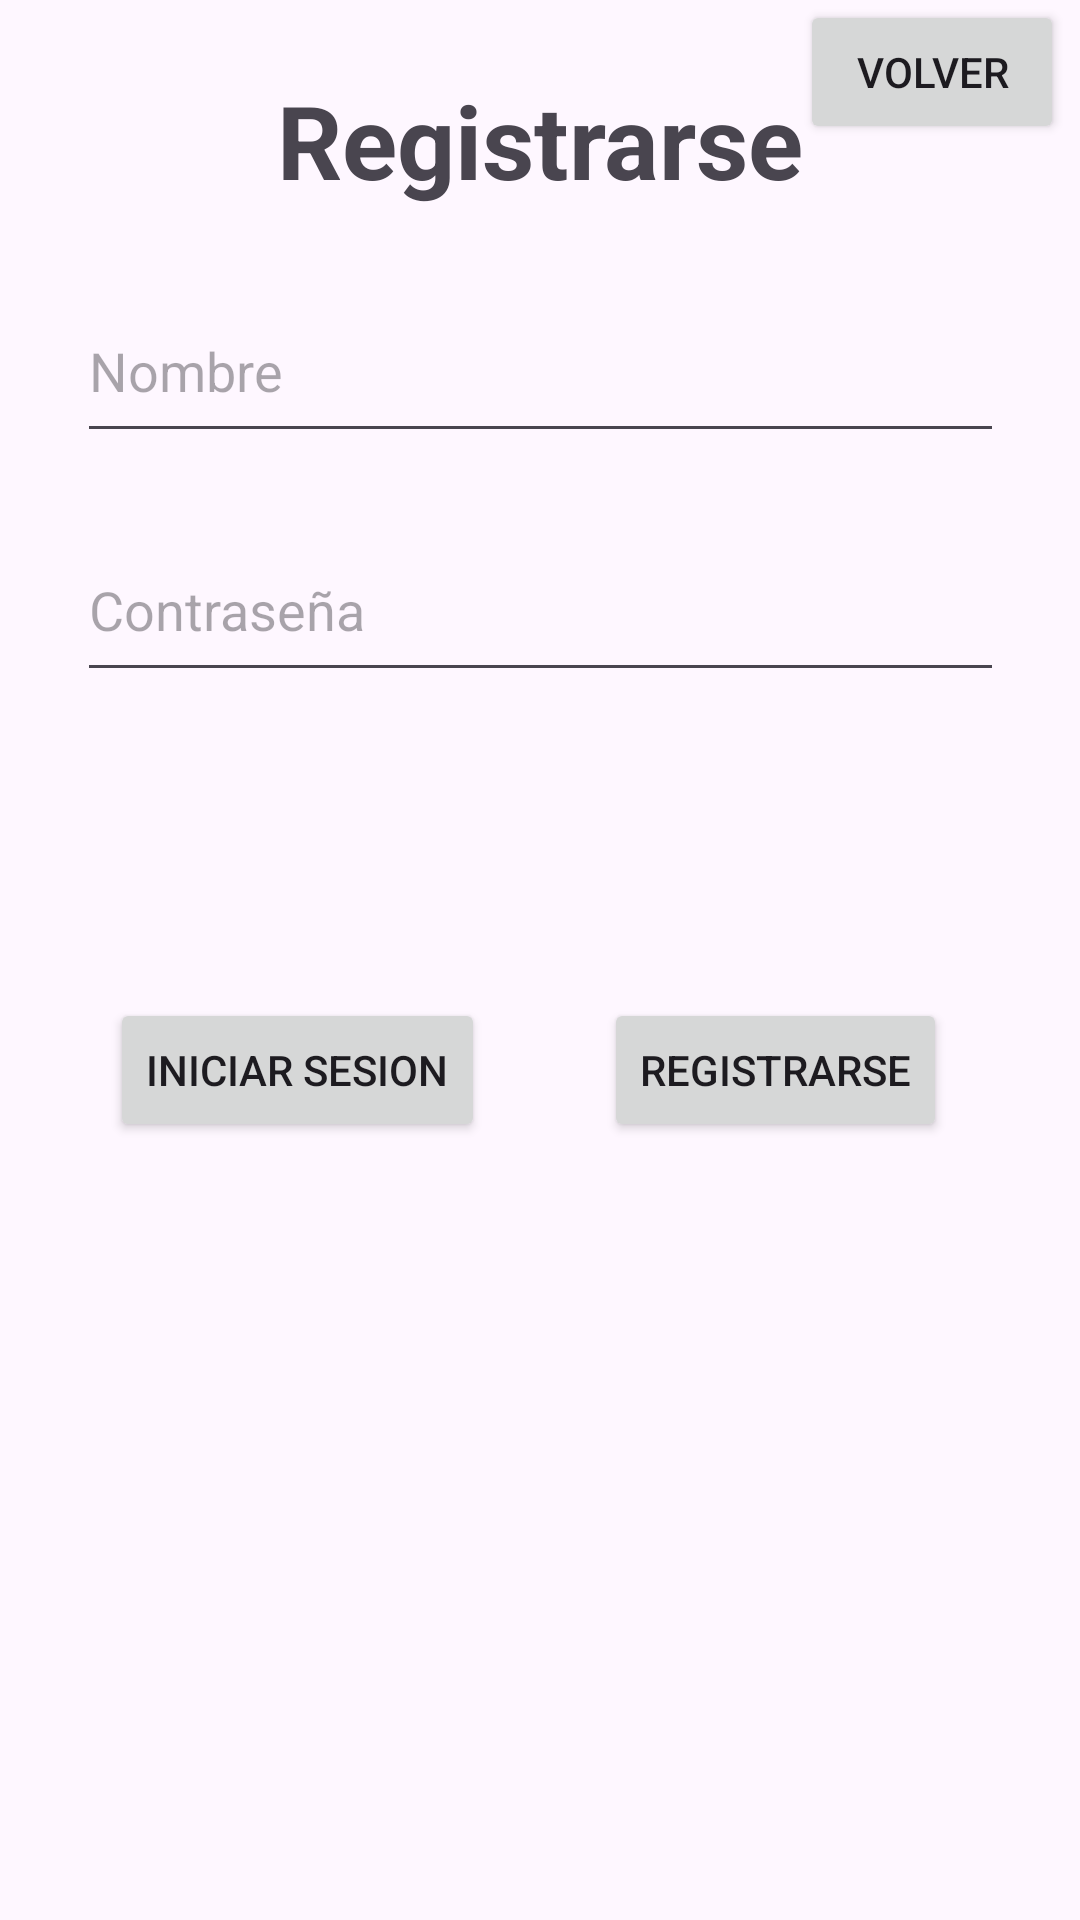

The Android layout XML behind this screen, and the referenced resources:
<!-- AndroidManifest.xml: application theme Theme.Jueguitos -->
<!-- res/layout/activity_registro.xml -->
<?xml version="1.0" encoding="utf-8"?>
<androidx.constraintlayout.widget.ConstraintLayout xmlns:android="http://schemas.android.com/apk/res/android"
    xmlns:app="http://schemas.android.com/apk/res-auto"
    xmlns:tools="http://schemas.android.com/tools"
    android:id="@+id/main"
    android:layout_width="match_parent"
    android:layout_height="match_parent"
    tools:context=".Usuarios.Registro">

    <Button
        android:id="@+id/volver"
        android:layout_width="wrap_content"
        android:layout_height="wrap_content"
        android:text="Volver"
        app:layout_constraintBottom_toBottomOf="parent"
        app:layout_constraintEnd_toEndOf="parent"
        app:layout_constraintHorizontal_bias="0.98"
        app:layout_constraintStart_toStartOf="parent"
        app:layout_constraintTop_toTopOf="parent"
        app:layout_constraintVertical_bias="0.0" />

    <EditText
        android:id="@+id/contraseña"
        android:layout_width="309dp"
        android:layout_height="58dp"
        android:ems="10"
        android:hint="Contraseña"
        android:inputType="textPassword"
        app:layout_constraintBottom_toBottomOf="parent"
        app:layout_constraintEnd_toEndOf="parent"
        app:layout_constraintStart_toStartOf="parent"
        app:layout_constraintTop_toBottomOf="@+id/nombre"
        app:layout_constraintVertical_bias="0.050000012" />

    <EditText
        android:id="@+id/nombre"
        android:layout_width="309dp"
        android:layout_height="58dp"
        android:ems="10"
        android:hint="Nombre"
        android:inputType="text"
        app:layout_constraintBottom_toBottomOf="parent"
        app:layout_constraintEnd_toEndOf="parent"
        app:layout_constraintStart_toStartOf="parent"
        app:layout_constraintTop_toTopOf="parent"
        app:layout_constraintVertical_bias="0.16000003" />

    <Button
        android:id="@+id/registro"
        android:layout_width="wrap_content"
        android:layout_height="wrap_content"
        android:text="Registrarse"
        app:layout_constraintBottom_toBottomOf="parent"
        app:layout_constraintEnd_toEndOf="parent"
        app:layout_constraintHorizontal_bias="0.82"
        app:layout_constraintStart_toStartOf="parent"
        app:layout_constraintTop_toBottomOf="@+id/subir"
        app:layout_constraintVertical_bias="0.050000012" />

    <Button
        android:id="@+id/inicio"
        android:layout_width="wrap_content"
        android:layout_height="wrap_content"
        android:text="Iniciar sesion"
        app:layout_constraintBottom_toBottomOf="parent"
        app:layout_constraintEnd_toStartOf="@+id/registro"
        app:layout_constraintHorizontal_bias="0.48"
        app:layout_constraintStart_toStartOf="parent"
        app:layout_constraintTop_toBottomOf="@+id/subir"
        app:layout_constraintVertical_bias="0.050000012" />

    <TextView
        android:id="@+id/textView3"
        android:layout_width="wrap_content"
        android:layout_height="wrap_content"
        android:text="Registrarse"
        android:textSize="34sp"
        android:textStyle="bold"
        app:layout_constraintBottom_toTopOf="@+id/nombre"
        app:layout_constraintEnd_toEndOf="parent"
        app:layout_constraintStart_toStartOf="parent"
        app:layout_constraintTop_toTopOf="parent" />

    <ImageView
        android:id="@+id/subir"
        android:layout_width="116dp"
        android:layout_height="75dp"
        android:layout_gravity="center_horizontal"
        android:adjustViewBounds="false"
        android:cropToPadding="false"
        app:layout_constraintBottom_toBottomOf="parent"
        app:layout_constraintEnd_toEndOf="parent"
        app:layout_constraintHorizontal_bias="0.17"
        app:layout_constraintStart_toStartOf="parent"
        app:layout_constraintTop_toBottomOf="@+id/contraseña"
        app:layout_constraintVertical_bias="0.04000002"
        app:srcCompat="@drawable/subir" />

</androidx.constraintlayout.widget.ConstraintLayout>
<!-- resources referenced by this layout -->
<resources>
  <style name="Theme.Jueguitos" parent="Base.Theme.Jueguitos" />
  <style name="Base.Theme.Jueguitos" parent="Theme.Material3.DayNight.NoActionBar">
          
          
      </style>
</resources>
